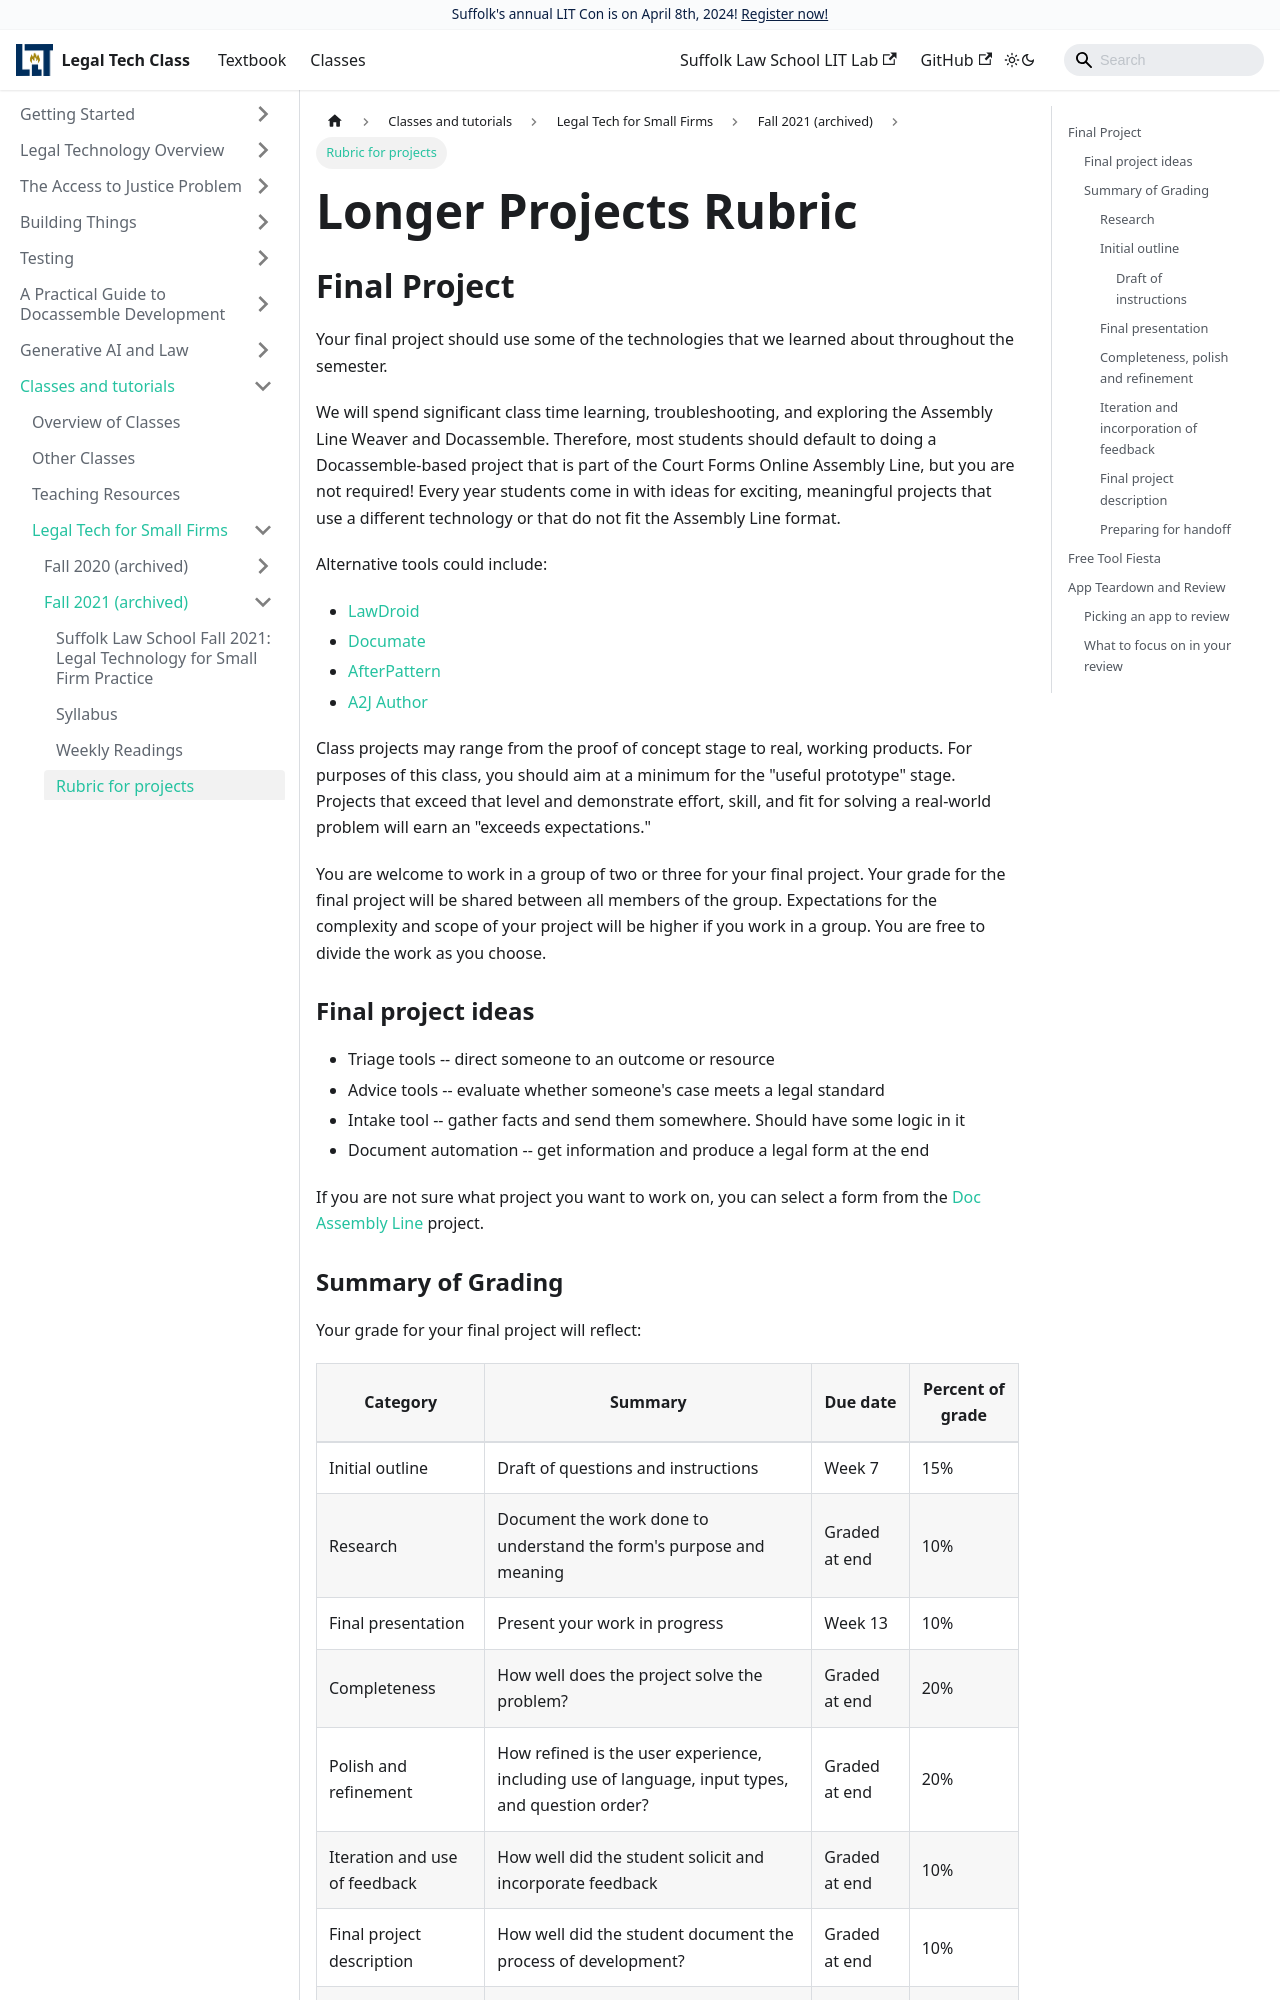

repository: SuffolkLITLab/legal-tech-class · page: docs/classes/small-firms/2021/2021-legal-tech-small-firms-rubric/index.html · generator: docusaurus

---
slug: 2021-legal-tech-small-firms-rubric
title: Longer Projects Rubric
sidebar_label: Rubric for projects
---
## Final Project
Your final project should use some of the technologies that we learned about
throughout the semester.

We will spend significant class time learning, troubleshooting, and exploring
the Assembly Line Weaver and Docassemble. Therefore, most students should
default to doing a Docassemble-based project that is part of the Court Forms
Online Assembly Line, but you are not required! Every year students come in with
ideas for exciting, meaningful projects that use a different technology or that
do not fit the Assembly Line format.

Alternative tools could include:
* [LawDroid](https://lawdroid.com/get-lawdroid-free/)
* [Documate](https://documate.org)
* [AfterPattern](https://afterpattern.com)
* [A2J Author](https://www.a2jauthor.org)

Class projects may range from the proof of concept stage to real, working
products. For purposes of this class, you should aim at a minimum for the
"useful prototype" stage. Projects that exceed that level and demonstrate
effort, skill, and fit for solving a real-world problem will earn an "exceeds
expectations."

You are welcome to work in a group of two or three for your final project. Your
grade for the final project will be shared between all members of the group.
Expectations for the complexity and scope of your project will be higher if you
work in a group. You are free to divide the work as you choose.

### Final project ideas

* Triage tools -- direct someone to an outcome or resource
* Advice tools -- evaluate whether someone's case meets a legal standard
* Intake tool -- gather facts and send them somewhere. Should have some logic in it
* Document automation -- get information and produce a legal form at the end

If you are not sure what project you want to work on, you can select a form
from the [Doc Assembly Line](https://suffolklitlab.org/doc-assembly-line/)
project.

### Summary of Grading

Your grade for your final project will reflect:

Category | Summary | Due date| Percent of grade 
---------|---------|---------|-------------
Initial outline | Draft of questions and instructions | Week 7 | 15%
Research | Document the work done to understand the form's purpose and meaning | Graded at end | 10%
Final presentation | Present your work in progress | Week 13 | 10%
Completeness | How well does the project solve the problem? | Graded at end | 20%
Polish and refinement | How refined is the user experience, including use of language, input types, and question order? | Graded at end | 20%
Iteration and use of feedback | How well did the student solicit and incorporate feedback | Graded at end | 10%
Final project description | How well did the student document the process of development? | Graded at end | 10%
Preparing for handoff | How well did the student document the next steps to continue refining the project? | Graded at end | 5%
